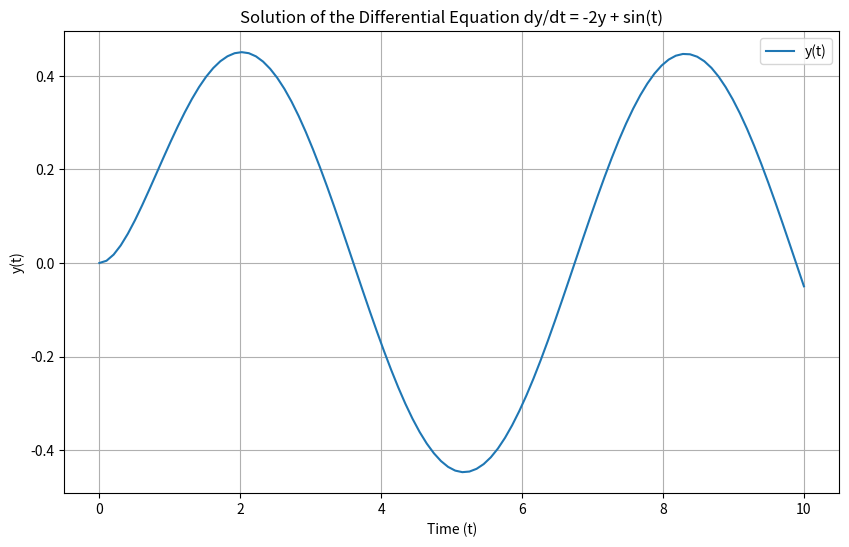

Reproduce this figure in Python.
import numpy as np
import matplotlib.pyplot as plt
from scipy.integrate import solve_ivp


def diff_eq(t, y):
    return -2 * y + np.sin(t)

y0 = [0]
t_span = (0, 10)
t_eval = np.linspace(t_span[0], t_span[1], 100)
solution = solve_ivp(diff_eq, t_span, y0, t_eval=t_eval)

plt.figure(figsize=(10, 6))
plt.plot(solution.t, solution.y[0], label='y(t)')
plt.xlabel('Time (t)')
plt.ylabel('y(t)')
plt.title('Solution of the Differential Equation dy/dt = -2y + sin(t)')
plt.legend()
plt.grid(True)
plt.show()
